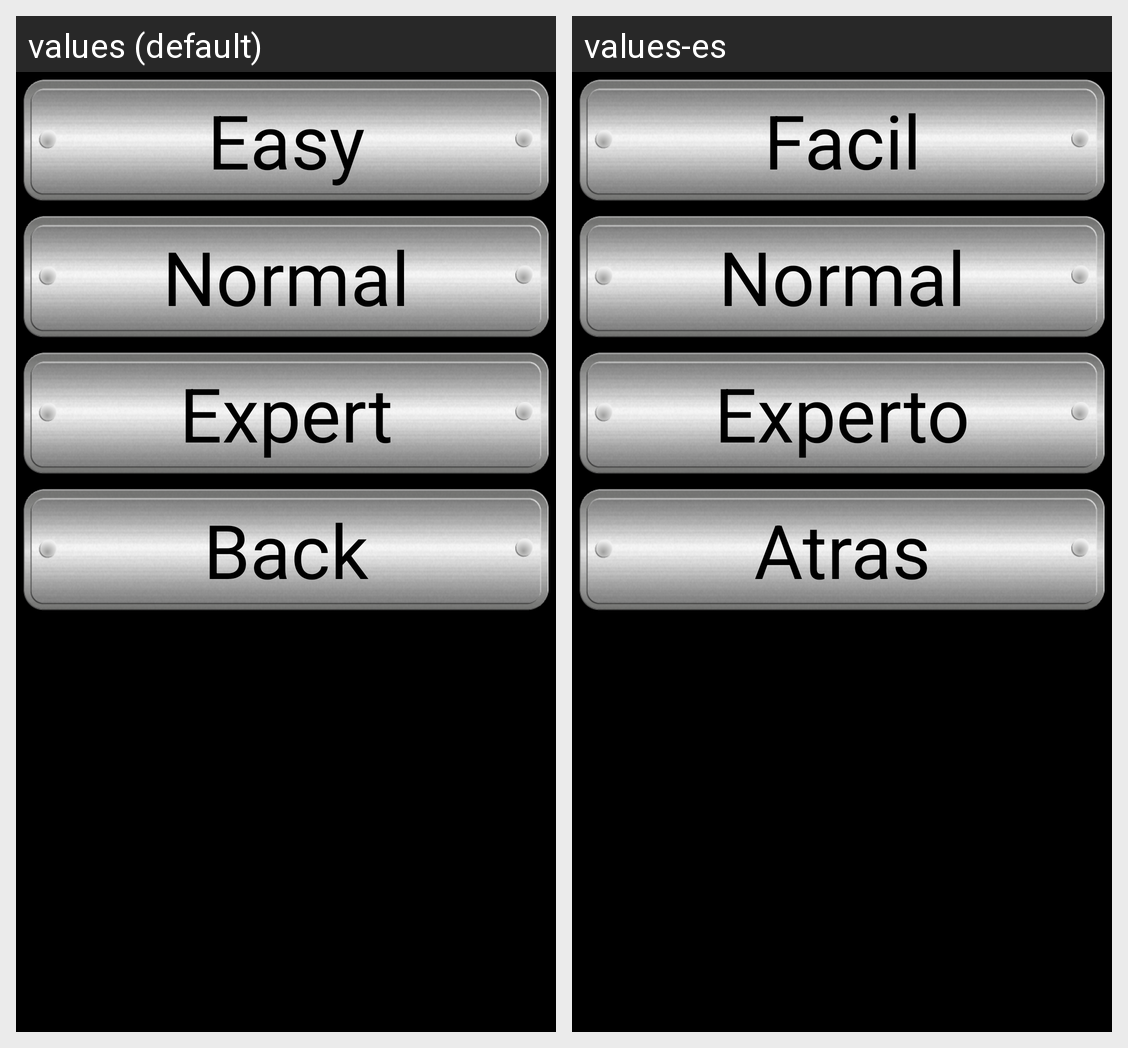

This grid shows one Android layout under two languages. Give, for every string resource on the screen, its name, the default text and each shown locale's text.
Android screen res/layout/menulevellayout.xml rendered under 2 locales, left to right: values (default), values-es. Device: Nexus 5 (rendered at 1080×1920; each locale shown at half size, 540×960, under a caption strip naming it); theme android:Theme.Black.NoTitleBar.Fullscreen.
Strings drawn on this screen, with the default value and each locale's value (text and hints the layout hard-codes, and strings that could not be matched under every locale, appear in the picture but are not listed):

novice
  values: Easy
  values-es: Facil

normal
  values: Normal
  values-es: Normal

expert
  values: Expert
  values-es: Experto

back
  values: Back
  values-es: Atras
